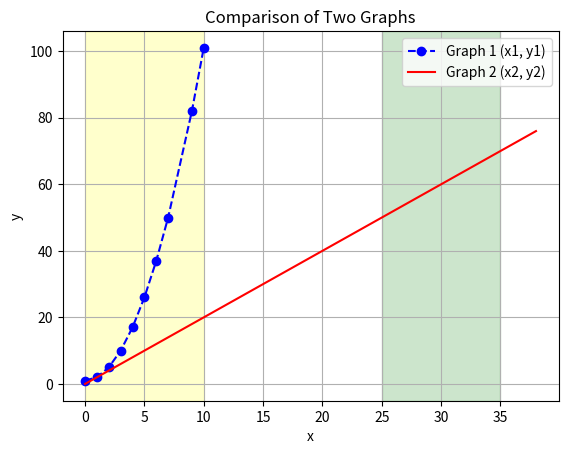

The script that saved this image:
# Problem statement

"""
Plot the two graphs on same plot.The graph between the two given integer array X and Y and the graph between
two integer array X and Y where X should hold 20 even points starting from 0 and y should be equal to X where
y[i] = 2 * x[i].Plot should have x label and y label and the legend to differentiate between the two graphs. Consider,

x1 =[0,1,2,3,4,5,6,7,9,10]
y1=[1,2,5,10,17,26,37,50,82,101]
and
x2=np.arange(0,40,2)
y2=2*x2

Find the value x (in the range of 10) of both the plots when the value of y is 60
For each plot print the output to new line.

Output Format
lower_limit to upper_limit
lower_limit to upper_limit
"""

# Solution


import numpy as np
import matplotlib.pyplot as plt

# Given data
x1 = [0, 1, 2, 3, 4, 5, 6, 7, 9, 10]
y1 = [1, 2, 5, 10, 17, 26, 37, 50, 82, 101]

x2 = np.arange(0, 40, 2)
y2 = 2 * x2

# Plot first graph with markers
plt.plot(x1, y1, 'o--', color='blue', label='Graph 1 (x1, y1)')

# Plot second graph with a solid line
plt.plot(x2, y2, '-r', label='Graph 2 (x2, y2)')

# Add labels, legend, and grid
plt.xlabel('x')
plt.ylabel('y')
plt.title("Comparison of Two Graphs")
plt.legend()
plt.grid(True)

# Highlighting specific ranges
plt.axvspan(0, 10, color='yellow', alpha=0.2, label='0 to 10 range')
plt.axvspan(25, 35, color='green', alpha=0.2, label='25 to 35 range')

# Show plot
plt.show()

# Print statements clarification
print("Highlighted regions: 0 to 10 and 25 to 35.")
